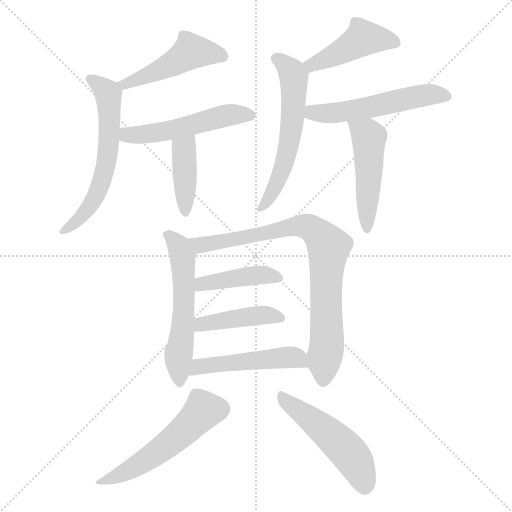
t = 0.00 s
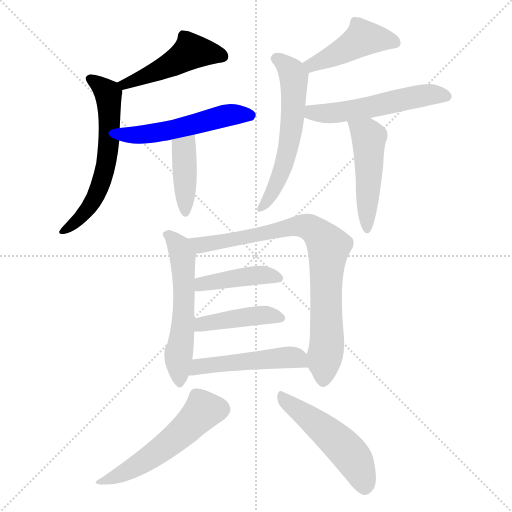
t = 2.02 s
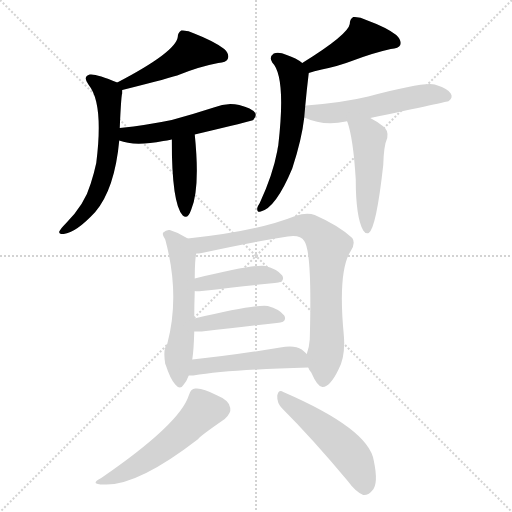
t = 4.04 s
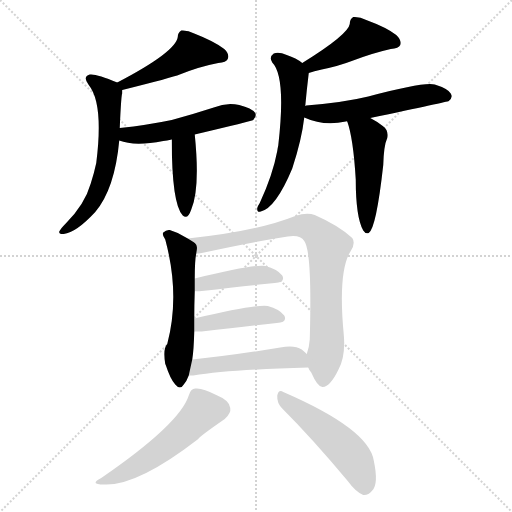
t = 6.06 s
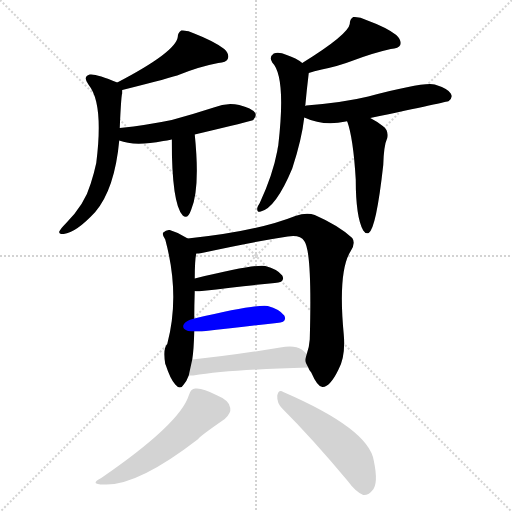
t = 8.08 s
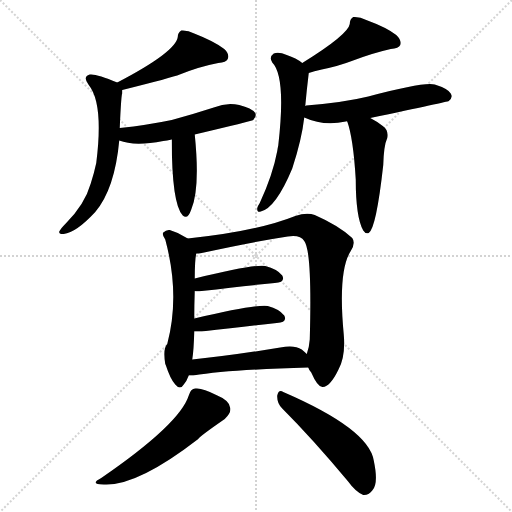
t = 10.11 s

The animated SVG that drew these frames (rendered in a browser with its animation timeline set to each time). Animation: 15 CSS @keyframes rules; one cycle of 10.11 s.

<svg version="1.1" viewBox="0 0 1024 1024" xmlns="http://www.w3.org/2000/svg">
  <g stroke="lightgray" stroke-dasharray="1,1" stroke-width="1" transform="scale(4, 4)">
    <line x1="0" y1="0" x2="256" y2="256"></line>
    <line x1="256" y1="0" x2="0" y2="256"></line>
    <line x1="128" y1="0" x2="128" y2="256"></line>
    <line x1="0" y1="128" x2="256" y2="128"></line>
  </g>
<g transform="scale(1, -1) translate(0, -900)">
   <style type="text/css">
    @keyframes keyframes0 {
      from {
       stroke: blue;
       stroke-dashoffset: 473;
       stroke-width: 128;
       }
       61% {
       animation-timing-function: step-end;
       stroke: blue;
       stroke-dashoffset: 0;
       stroke-width: 128;
       }
       to {
       stroke: black;
       stroke-width: 1024;
       }
       }
       #make-me-a-hanzi-animation-0 {
         animation: keyframes0 0.634928s both;
         animation-delay: 0.000000s;
         animation-timing-function: linear;
       }
    @keyframes keyframes1 {
      from {
       stroke: blue;
       stroke-dashoffset: 605;
       stroke-width: 128;
       }
       66% {
       animation-timing-function: step-end;
       stroke: blue;
       stroke-dashoffset: 0;
       stroke-width: 128;
       }
       to {
       stroke: black;
       stroke-width: 1024;
       }
       }
       #make-me-a-hanzi-animation-1 {
         animation: keyframes1 0.742350s both;
         animation-delay: 0.634928s;
         animation-timing-function: linear;
       }
    @keyframes keyframes2 {
      from {
       stroke: blue;
       stroke-dashoffset: 516;
       stroke-width: 128;
       }
       63% {
       animation-timing-function: step-end;
       stroke: blue;
       stroke-dashoffset: 0;
       stroke-width: 128;
       }
       to {
       stroke: black;
       stroke-width: 1024;
       }
       }
       #make-me-a-hanzi-animation-2 {
         animation: keyframes2 0.669922s both;
         animation-delay: 1.377279s;
         animation-timing-function: linear;
       }
    @keyframes keyframes3 {
      from {
       stroke: blue;
       stroke-dashoffset: 403;
       stroke-width: 128;
       }
       57% {
       animation-timing-function: step-end;
       stroke: blue;
       stroke-dashoffset: 0;
       stroke-width: 128;
       }
       to {
       stroke: black;
       stroke-width: 1024;
       }
       }
       #make-me-a-hanzi-animation-3 {
         animation: keyframes3 0.577962s both;
         animation-delay: 2.047201s;
         animation-timing-function: linear;
       }
    @keyframes keyframes4 {
      from {
       stroke: blue;
       stroke-dashoffset: 446;
       stroke-width: 128;
       }
       59% {
       animation-timing-function: step-end;
       stroke: blue;
       stroke-dashoffset: 0;
       stroke-width: 128;
       }
       to {
       stroke: black;
       stroke-width: 1024;
       }
       }
       #make-me-a-hanzi-animation-4 {
         animation: keyframes4 0.612956s both;
         animation-delay: 2.625163s;
         animation-timing-function: linear;
       }
    @keyframes keyframes5 {
      from {
       stroke: blue;
       stroke-dashoffset: 580;
       stroke-width: 128;
       }
       65% {
       animation-timing-function: step-end;
       stroke: blue;
       stroke-dashoffset: 0;
       stroke-width: 128;
       }
       to {
       stroke: black;
       stroke-width: 1024;
       }
       }
       #make-me-a-hanzi-animation-5 {
         animation: keyframes5 0.722005s both;
         animation-delay: 3.238118s;
         animation-timing-function: linear;
       }
    @keyframes keyframes6 {
      from {
       stroke: blue;
       stroke-dashoffset: 541;
       stroke-width: 128;
       }
       64% {
       animation-timing-function: step-end;
       stroke: blue;
       stroke-dashoffset: 0;
       stroke-width: 128;
       }
       to {
       stroke: black;
       stroke-width: 1024;
       }
       }
       #make-me-a-hanzi-animation-6 {
         animation: keyframes6 0.690267s both;
         animation-delay: 3.960124s;
         animation-timing-function: linear;
       }
    @keyframes keyframes7 {
      from {
       stroke: blue;
       stroke-dashoffset: 486;
       stroke-width: 128;
       }
       61% {
       animation-timing-function: step-end;
       stroke: blue;
       stroke-dashoffset: 0;
       stroke-width: 128;
       }
       to {
       stroke: black;
       stroke-width: 1024;
       }
       }
       #make-me-a-hanzi-animation-7 {
         animation: keyframes7 0.645508s both;
         animation-delay: 4.650391s;
         animation-timing-function: linear;
       }
    @keyframes keyframes8 {
      from {
       stroke: blue;
       stroke-dashoffset: 563;
       stroke-width: 128;
       }
       65% {
       animation-timing-function: step-end;
       stroke: blue;
       stroke-dashoffset: 0;
       stroke-width: 128;
       }
       to {
       stroke: black;
       stroke-width: 1024;
       }
       }
       #make-me-a-hanzi-animation-8 {
         animation: keyframes8 0.708171s both;
         animation-delay: 5.295898s;
         animation-timing-function: linear;
       }
    @keyframes keyframes9 {
      from {
       stroke: blue;
       stroke-dashoffset: 822;
       stroke-width: 128;
       }
       73% {
       animation-timing-function: step-end;
       stroke: blue;
       stroke-dashoffset: 0;
       stroke-width: 128;
       }
       to {
       stroke: black;
       stroke-width: 1024;
       }
       }
       #make-me-a-hanzi-animation-9 {
         animation: keyframes9 0.918945s both;
         animation-delay: 6.004069s;
         animation-timing-function: linear;
       }
    @keyframes keyframes10 {
      from {
       stroke: blue;
       stroke-dashoffset: 421;
       stroke-width: 128;
       }
       58% {
       animation-timing-function: step-end;
       stroke: blue;
       stroke-dashoffset: 0;
       stroke-width: 128;
       }
       to {
       stroke: black;
       stroke-width: 1024;
       }
       }
       #make-me-a-hanzi-animation-10 {
         animation: keyframes10 0.592611s both;
         animation-delay: 6.923014s;
         animation-timing-function: linear;
       }
    @keyframes keyframes11 {
      from {
       stroke: blue;
       stroke-dashoffset: 425;
       stroke-width: 128;
       }
       58% {
       animation-timing-function: step-end;
       stroke: blue;
       stroke-dashoffset: 0;
       stroke-width: 128;
       }
       to {
       stroke: black;
       stroke-width: 1024;
       }
       }
       #make-me-a-hanzi-animation-11 {
         animation: keyframes11 0.595866s both;
         animation-delay: 7.515625s;
         animation-timing-function: linear;
       }
    @keyframes keyframes12 {
      from {
       stroke: blue;
       stroke-dashoffset: 491;
       stroke-width: 128;
       }
       62% {
       animation-timing-function: step-end;
       stroke: blue;
       stroke-dashoffset: 0;
       stroke-width: 128;
       }
       to {
       stroke: black;
       stroke-width: 1024;
       }
       }
       #make-me-a-hanzi-animation-12 {
         animation: keyframes12 0.649577s both;
         animation-delay: 8.111491s;
         animation-timing-function: linear;
       }
    @keyframes keyframes13 {
      from {
       stroke: blue;
       stroke-dashoffset: 532;
       stroke-width: 128;
       }
       63% {
       animation-timing-function: step-end;
       stroke: blue;
       stroke-dashoffset: 0;
       stroke-width: 128;
       }
       to {
       stroke: black;
       stroke-width: 1024;
       }
       }
       #make-me-a-hanzi-animation-13 {
         animation: keyframes13 0.682943s both;
         animation-delay: 8.761068s;
         animation-timing-function: linear;
       }
    @keyframes keyframes14 {
      from {
       stroke: blue;
       stroke-dashoffset: 504;
       stroke-width: 128;
       }
       62% {
       animation-timing-function: step-end;
       stroke: blue;
       stroke-dashoffset: 0;
       stroke-width: 128;
       }
       to {
       stroke: black;
       stroke-width: 1024;
       }
       }
       #make-me-a-hanzi-animation-14 {
         animation: keyframes14 0.660156s both;
         animation-delay: 9.444010s;
         animation-timing-function: linear;
       }
</style>
<path d="M 244.5 720.0 Q 344.5 745.0 359.5 751.0 Q 399.5 767.0 436.5 774.0 Q 452.5 775.0 455.5 782.0 Q 459.5 792.0 448.5 802.0 Q 429.5 817.0 388.5 833.0 Q 375.5 840.0 362.5 839.0 Q 355.5 835.0 355.5 826.0 Q 351.5 796.0 234.5 735.0 C 207.5 721.0 215.5 713.0 244.5 720.0 Z" fill="lightgray"></path> 
<path d="M 239.5 644.0 Q 242.5 713.0 244.5 713.0 Q 244.5 717.0 244.5 720.0 C 245.5 730.0 245.5 730.0 234.5 735.0 Q 192.5 753.0 179.5 751.0 Q 164.5 747.0 177.5 730.0 Q 207.5 693.0 192.5 574.0 Q 188.5 555.0 181.5 533.0 Q 169.5 491.0 131.5 453.0 Q 121.5 443.0 118.5 437.0 Q 117.5 431.0 127.5 432.0 Q 152.5 435.0 190.5 476.0 Q 229.5 522.0 238.5 619.0 L 239.5 644.0 Z" fill="lightgray"></path> 
<path d="M 389.5 631.0 Q 503.5 658.0 506.5 660.0 Q 513.5 667.0 510.5 674.0 Q 503.5 684.0 478.5 690.0 Q 453.5 696.0 427.5 685.0 Q 387.5 672.0 343.5 660.0 Q 295.5 650.0 239.5 644.0 C 209.5 641.0 209.5 628.0 238.5 619.0 Q 268.5 607.0 326.5 618.0 Q 333.5 619.0 343.5 621.0 L 389.5 631.0 Z" fill="lightgray"></path> 
<path d="M 343.5 621.0 Q 343.5 492.0 365.5 469.0 Q 375.5 460.0 382.5 481.0 Q 400.5 523.0 389.5 631.0 C 386.5 661.0 343.5 651.0 343.5 621.0 Z" fill="lightgray"></path> 
<path d="M 617.5 754.0 Q 627.5 758.0 643.5 761.0 Q 677.5 768.0 703.5 778.0 Q 745.5 794.0 781.5 802.0 Q 797.5 803.0 800.5 810.0 Q 803.5 820.0 792.5 830.0 Q 773.5 845.0 732.5 860.0 Q 719.5 867.0 706.5 866.0 Q 699.5 862.0 699.5 852.0 Q 696.5 831.0 604.5 774.0 C 579.5 758.0 589.5 744.0 617.5 754.0 Z" fill="lightgray"></path> 
<path d="M 610.5 688.0 Q 613.5 721.0 617.5 754.0 C 618.5 764.0 618.5 764.0 604.5 774.0 Q 592.5 784.0 573.5 790.0 Q 557.5 797.0 547.5 793.0 Q 537.5 786.0 544.5 775.0 Q 572.5 747.0 556.5 609.0 Q 555.5 605.0 554.5 598.0 Q 545.5 550.0 519.5 494.0 Q 515.5 488.0 514.5 484.0 Q 513.5 474.0 521.5 477.0 Q 551.5 484.0 584.5 563.0 Q 603.5 621.0 608.5 665.0 L 610.5 688.0 Z" fill="lightgray"></path> 
<path d="M 740.5 664.0 Q 896.5 697.0 897.5 698.0 Q 906.5 705.0 901.5 713.0 Q 895.5 723.0 869.5 731.0 Q 848.5 737.0 736.5 707.0 Q 687.5 695.0 612.5 689.0 Q 611.5 689.0 610.5 688.0 C 580.5 683.0 580.5 677.0 608.5 665.0 Q 647.5 647.0 691.5 657.0 Q 692.5 658.0 694.5 657.0 L 740.5 664.0 Z" fill="lightgray"></path> 
<path d="M 694.5 657.0 Q 706.5 624.0 711.5 541.0 Q 711.5 465.0 726.5 439.0 Q 730.5 432.0 737.5 434.0 Q 752.5 444.0 766.5 570.0 Q 767.5 609.0 774.5 624.0 Q 777.5 640.0 765.5 648.0 Q 752.5 658.0 740.5 664.0 C 714.5 678.0 685.5 686.0 694.5 657.0 Z" fill="lightgray"></path> 
<path d="M 375.5 423.0 Q 357.5 435.0 339.5 440.0 Q 332.5 441.0 326.5 435.0 Q 323.5 431.0 330.5 421.0 Q 360.5 310.0 334.5 212.0 Q 325.5 203.0 330.5 172.0 L 331.5 170.0 Q 340.5 142.0 350.5 131.0 Q 360.5 119.0 367.5 131.0 Q 373.5 138.0 377.5 149.0 L 384.5 181.0 Q 387.5 199.0 388.5 237.0 L 388.5 263.0 Q 388.5 290.0 389.5 318.0 L 389.5 343.0 Q 389.5 380.0 392.5 393.0 C 395.5 411.0 395.5 411.0 375.5 423.0 Z" fill="lightgray"></path> 
<path d="M 616.5 165.0 Q 617.5 161.0 622.5 155.0 Q 635.5 125.0 645.5 126.0 Q 660.5 127.0 676.5 160.0 Q 691.5 187.0 687.5 231.0 Q 675.5 358.0 701.5 398.0 Q 711.5 414.0 704.5 424.0 Q 677.5 449.0 629.5 470.0 Q 613.5 476.0 590.5 468.0 Q 512.5 437.0 375.5 423.0 C 345.5 420.0 362.5 389.0 392.5 393.0 Q 396.5 393.0 403.5 394.0 Q 503.5 416.0 575.5 427.0 Q 600.5 431.0 608.5 418.0 Q 624.5 397.0 619.5 221.0 Q 618.5 206.0 613.5 192.0 C 609.5 178.0 609.5 178.0 616.5 165.0 Z" fill="lightgray"></path> 
<path d="M 389.5 318.0 Q 393.5 317.0 403.5 318.0 Q 487.5 328.0 549.5 334.0 Q 571.5 335.0 564.5 349.0 Q 554.5 362.0 530.5 368.0 Q 508.5 372.0 389.5 343.0 C 360.5 336.0 359.5 321.0 389.5 318.0 Z" fill="lightgray"></path> 
<path d="M 388.5 237.0 Q 395.5 237.0 403.5 237.0 Q 490.5 247.0 553.5 254.0 Q 575.5 255.0 568.5 269.0 Q 558.5 282.0 535.5 288.0 Q 514.5 292.0 388.5 263.0 C 359.5 256.0 358.5 237.0 388.5 237.0 Z" fill="lightgray"></path> 
<path d="M 377.5 149.0 Q 381.5 149.0 386.5 149.0 Q 459.5 161.0 616.5 165.0 C 641.5 166.0 635.5 172.0 613.5 192.0 Q 609.5 196.0 603.5 201.0 Q 588.5 211.0 560.5 205.0 Q 463.5 189.0 384.5 181.0 C 354.5 178.0 347.5 149.0 377.5 149.0 Z" fill="lightgray"></path> 
<path d="M 377.5 109.0 Q 359.5 52.0 202.5 -56.0 Q 177.5 -69.0 207.5 -69.0 Q 273.5 -73.0 396.5 22.0 Q 397.5 26.0 449.5 62.0 Q 462.5 74.0 460.5 84.0 Q 459.5 99.0 432.5 110.0 Q 404.5 125.0 390.5 123.0 Q 381.5 123.0 377.5 109.0 Z" fill="lightgray"></path> 
<path d="M 564.5 83.0 Q 624.5 23.0 695.5 -62.0 Q 711.5 -84.0 726.5 -90.0 Q 736.5 -91.0 744.5 -81.0 Q 757.5 -68.0 747.5 -21.0 Q 737.5 42.0 566.5 116.0 Q 557.5 122.0 554.5 109.0 Q 553.5 94.0 564.5 83.0 Z" fill="lightgray"></path> 
      <clipPath id="make-me-a-hanzi-clip-0">
      <path d="M 244.5 720.0 Q 344.5 745.0 359.5 751.0 Q 399.5 767.0 436.5 774.0 Q 452.5 775.0 455.5 782.0 Q 459.5 792.0 448.5 802.0 Q 429.5 817.0 388.5 833.0 Q 375.5 840.0 362.5 839.0 Q 355.5 835.0 355.5 826.0 Q 351.5 796.0 234.5 735.0 C 207.5 721.0 215.5 713.0 244.5 720.0 Z" fill="lightgray"></path>
      </clipPath>
      <path clip-path="url(#make-me-a-hanzi-clip-0)" d="M 445.5 787.0 L 381.5 797.0 L 324.5 762.0 L 254.5 732.0 L 247.5 738.0 " fill="none" id="make-me-a-hanzi-animation-0" stroke-dasharray="345 690" stroke-linecap="round"></path>

      <clipPath id="make-me-a-hanzi-clip-1">
      <path d="M 239.5 644.0 Q 242.5 713.0 244.5 713.0 Q 244.5 717.0 244.5 720.0 C 245.5 730.0 245.5 730.0 234.5 735.0 Q 192.5 753.0 179.5 751.0 Q 164.5 747.0 177.5 730.0 Q 207.5 693.0 192.5 574.0 Q 188.5 555.0 181.5 533.0 Q 169.5 491.0 131.5 453.0 Q 121.5 443.0 118.5 437.0 Q 117.5 431.0 127.5 432.0 Q 152.5 435.0 190.5 476.0 Q 229.5 522.0 238.5 619.0 L 239.5 644.0 Z" fill="lightgray"></path>
      </clipPath>
      <path clip-path="url(#make-me-a-hanzi-clip-1)" d="M 182.5 740.0 L 216.5 709.0 L 220.5 657.0 L 210.5 562.0 L 187.5 500.0 L 149.5 454.0 L 124.5 438.0 " fill="none" id="make-me-a-hanzi-animation-1" stroke-dasharray="477 954" stroke-linecap="round"></path>

      <clipPath id="make-me-a-hanzi-clip-2">
      <path d="M 389.5 631.0 Q 503.5 658.0 506.5 660.0 Q 513.5 667.0 510.5 674.0 Q 503.5 684.0 478.5 690.0 Q 453.5 696.0 427.5 685.0 Q 387.5 672.0 343.5 660.0 Q 295.5 650.0 239.5 644.0 C 209.5 641.0 209.5 628.0 238.5 619.0 Q 268.5 607.0 326.5 618.0 Q 333.5 619.0 343.5 621.0 L 389.5 631.0 Z" fill="lightgray"></path>
      </clipPath>
      <path clip-path="url(#make-me-a-hanzi-clip-2)" d="M 246.5 625.0 L 362.5 644.0 L 450.5 669.0 L 501.5 669.0 " fill="none" id="make-me-a-hanzi-animation-2" stroke-dasharray="388 776" stroke-linecap="round"></path>

      <clipPath id="make-me-a-hanzi-clip-3">
      <path d="M 343.5 621.0 Q 343.5 492.0 365.5 469.0 Q 375.5 460.0 382.5 481.0 Q 400.5 523.0 389.5 631.0 C 386.5 661.0 343.5 651.0 343.5 621.0 Z" fill="lightgray"></path>
      </clipPath>
      <path clip-path="url(#make-me-a-hanzi-clip-3)" d="M 383.5 620.0 L 368.5 599.0 L 371.5 478.0 " fill="none" id="make-me-a-hanzi-animation-3" stroke-dasharray="275 550" stroke-linecap="round"></path>

      <clipPath id="make-me-a-hanzi-clip-4">
      <path d="M 617.5 754.0 Q 627.5 758.0 643.5 761.0 Q 677.5 768.0 703.5 778.0 Q 745.5 794.0 781.5 802.0 Q 797.5 803.0 800.5 810.0 Q 803.5 820.0 792.5 830.0 Q 773.5 845.0 732.5 860.0 Q 719.5 867.0 706.5 866.0 Q 699.5 862.0 699.5 852.0 Q 696.5 831.0 604.5 774.0 C 579.5 758.0 589.5 744.0 617.5 754.0 Z" fill="lightgray"></path>
      </clipPath>
      <path clip-path="url(#make-me-a-hanzi-clip-4)" d="M 790.5 815.0 L 727.5 824.0 L 676.5 793.0 L 623.5 772.0 L 620.5 763.0 " fill="none" id="make-me-a-hanzi-animation-4" stroke-dasharray="318 636" stroke-linecap="round"></path>

      <clipPath id="make-me-a-hanzi-clip-5">
      <path d="M 610.5 688.0 Q 613.5 721.0 617.5 754.0 C 618.5 764.0 618.5 764.0 604.5 774.0 Q 592.5 784.0 573.5 790.0 Q 557.5 797.0 547.5 793.0 Q 537.5 786.0 544.5 775.0 Q 572.5 747.0 556.5 609.0 Q 555.5 605.0 554.5 598.0 Q 545.5 550.0 519.5 494.0 Q 515.5 488.0 514.5 484.0 Q 513.5 474.0 521.5 477.0 Q 551.5 484.0 584.5 563.0 Q 603.5 621.0 608.5 665.0 L 610.5 688.0 Z" fill="lightgray"></path>
      </clipPath>
      <path clip-path="url(#make-me-a-hanzi-clip-5)" d="M 553.5 783.0 L 572.5 769.0 L 587.5 747.0 L 583.5 649.0 L 563.5 558.0 L 549.5 523.0 L 523.5 486.0 " fill="none" id="make-me-a-hanzi-animation-5" stroke-dasharray="452 904" stroke-linecap="round"></path>

      <clipPath id="make-me-a-hanzi-clip-6">
      <path d="M 740.5 664.0 Q 896.5 697.0 897.5 698.0 Q 906.5 705.0 901.5 713.0 Q 895.5 723.0 869.5 731.0 Q 848.5 737.0 736.5 707.0 Q 687.5 695.0 612.5 689.0 Q 611.5 689.0 610.5 688.0 C 580.5 683.0 580.5 677.0 608.5 665.0 Q 647.5 647.0 691.5 657.0 Q 692.5 658.0 694.5 657.0 L 740.5 664.0 Z" fill="lightgray"></path>
      </clipPath>
      <path clip-path="url(#make-me-a-hanzi-clip-6)" d="M 614.5 682.0 L 632.5 673.0 L 680.5 675.0 L 842.5 709.0 L 870.5 712.0 L 893.5 707.0 " fill="none" id="make-me-a-hanzi-animation-6" stroke-dasharray="413 826" stroke-linecap="round"></path>

      <clipPath id="make-me-a-hanzi-clip-7">
      <path d="M 694.5 657.0 Q 706.5 624.0 711.5 541.0 Q 711.5 465.0 726.5 439.0 Q 730.5 432.0 737.5 434.0 Q 752.5 444.0 766.5 570.0 Q 767.5 609.0 774.5 624.0 Q 777.5 640.0 765.5 648.0 Q 752.5 658.0 740.5 664.0 C 714.5 678.0 685.5 686.0 694.5 657.0 Z" fill="lightgray"></path>
      </clipPath>
      <path clip-path="url(#make-me-a-hanzi-clip-7)" d="M 702.5 655.0 L 737.5 624.0 L 733.5 441.0 " fill="none" id="make-me-a-hanzi-animation-7" stroke-dasharray="358 716" stroke-linecap="round"></path>

      <clipPath id="make-me-a-hanzi-clip-8">
      <path d="M 375.5 423.0 Q 357.5 435.0 339.5 440.0 Q 332.5 441.0 326.5 435.0 Q 323.5 431.0 330.5 421.0 Q 360.5 310.0 334.5 212.0 Q 325.5 203.0 330.5 172.0 L 331.5 170.0 Q 340.5 142.0 350.5 131.0 Q 360.5 119.0 367.5 131.0 Q 373.5 138.0 377.5 149.0 L 384.5 181.0 Q 387.5 199.0 388.5 237.0 L 388.5 263.0 Q 388.5 290.0 389.5 318.0 L 389.5 343.0 Q 389.5 380.0 392.5 393.0 C 395.5 411.0 395.5 411.0 375.5 423.0 Z" fill="lightgray"></path>
      </clipPath>
      <path clip-path="url(#make-me-a-hanzi-clip-8)" d="M 335.5 430.0 L 358.5 407.0 L 365.5 382.0 L 368.5 298.0 L 356.5 181.0 L 359.5 134.0 " fill="none" id="make-me-a-hanzi-animation-8" stroke-dasharray="435 870" stroke-linecap="round"></path>

      <clipPath id="make-me-a-hanzi-clip-9">
      <path d="M 616.5 165.0 Q 617.5 161.0 622.5 155.0 Q 635.5 125.0 645.5 126.0 Q 660.5 127.0 676.5 160.0 Q 691.5 187.0 687.5 231.0 Q 675.5 358.0 701.5 398.0 Q 711.5 414.0 704.5 424.0 Q 677.5 449.0 629.5 470.0 Q 613.5 476.0 590.5 468.0 Q 512.5 437.0 375.5 423.0 C 345.5 420.0 362.5 389.0 392.5 393.0 Q 396.5 393.0 403.5 394.0 Q 503.5 416.0 575.5 427.0 Q 600.5 431.0 608.5 418.0 Q 624.5 397.0 619.5 221.0 Q 618.5 206.0 613.5 192.0 C 609.5 178.0 609.5 178.0 616.5 165.0 Z" fill="lightgray"></path>
      </clipPath>
      <path clip-path="url(#make-me-a-hanzi-clip-9)" d="M 385.5 422.0 L 393.5 413.0 L 409.5 410.0 L 591.5 448.0 L 618.5 446.0 L 637.5 431.0 L 657.5 407.0 L 651.5 325.0 L 654.5 221.0 L 646.5 138.0 " fill="none" id="make-me-a-hanzi-animation-9" stroke-dasharray="694 1388" stroke-linecap="round"></path>

      <clipPath id="make-me-a-hanzi-clip-10">
      <path d="M 389.5 318.0 Q 393.5 317.0 403.5 318.0 Q 487.5 328.0 549.5 334.0 Q 571.5 335.0 564.5 349.0 Q 554.5 362.0 530.5 368.0 Q 508.5 372.0 389.5 343.0 C 360.5 336.0 359.5 321.0 389.5 318.0 Z" fill="lightgray"></path>
      </clipPath>
      <path clip-path="url(#make-me-a-hanzi-clip-10)" d="M 396.5 324.0 L 405.5 335.0 L 450.5 342.0 L 520.5 350.0 L 554.5 344.0 " fill="none" id="make-me-a-hanzi-animation-10" stroke-dasharray="293 586" stroke-linecap="round"></path>

      <clipPath id="make-me-a-hanzi-clip-11">
      <path d="M 388.5 237.0 Q 395.5 237.0 403.5 237.0 Q 490.5 247.0 553.5 254.0 Q 575.5 255.0 568.5 269.0 Q 558.5 282.0 535.5 288.0 Q 514.5 292.0 388.5 263.0 C 359.5 256.0 358.5 237.0 388.5 237.0 Z" fill="lightgray"></path>
      </clipPath>
      <path clip-path="url(#make-me-a-hanzi-clip-11)" d="M 396.5 244.0 L 404.5 254.0 L 497.5 267.0 L 537.5 270.0 L 558.5 264.0 " fill="none" id="make-me-a-hanzi-animation-11" stroke-dasharray="297 594" stroke-linecap="round"></path>

      <clipPath id="make-me-a-hanzi-clip-12">
      <path d="M 377.5 149.0 Q 381.5 149.0 386.5 149.0 Q 459.5 161.0 616.5 165.0 C 641.5 166.0 635.5 172.0 613.5 192.0 Q 609.5 196.0 603.5 201.0 Q 588.5 211.0 560.5 205.0 Q 463.5 189.0 384.5 181.0 C 354.5 178.0 347.5 149.0 377.5 149.0 Z" fill="lightgray"></path>
      </clipPath>
      <path clip-path="url(#make-me-a-hanzi-clip-12)" d="M 382.5 154.0 L 406.5 168.0 L 571.5 186.0 L 596.5 183.0 L 606.5 171.0 " fill="none" id="make-me-a-hanzi-animation-12" stroke-dasharray="363 726" stroke-linecap="round"></path>

      <clipPath id="make-me-a-hanzi-clip-13">
      <path d="M 377.5 109.0 Q 359.5 52.0 202.5 -56.0 Q 177.5 -69.0 207.5 -69.0 Q 273.5 -73.0 396.5 22.0 Q 397.5 26.0 449.5 62.0 Q 462.5 74.0 460.5 84.0 Q 459.5 99.0 432.5 110.0 Q 404.5 125.0 390.5 123.0 Q 381.5 123.0 377.5 109.0 Z" fill="lightgray"></path>
      </clipPath>
      <path clip-path="url(#make-me-a-hanzi-clip-13)" d="M 440.5 82.0 L 407.5 80.0 L 369.5 39.0 L 324.5 3.0 L 250.5 -45.0 L 212.5 -60.0 " fill="none" id="make-me-a-hanzi-animation-13" stroke-dasharray="404 808" stroke-linecap="round"></path>

      <clipPath id="make-me-a-hanzi-clip-14">
      <path d="M 564.5 83.0 Q 624.5 23.0 695.5 -62.0 Q 711.5 -84.0 726.5 -90.0 Q 736.5 -91.0 744.5 -81.0 Q 757.5 -68.0 747.5 -21.0 Q 737.5 42.0 566.5 116.0 Q 557.5 122.0 554.5 109.0 Q 553.5 94.0 564.5 83.0 Z" fill="lightgray"></path>
      </clipPath>
      <path clip-path="url(#make-me-a-hanzi-clip-14)" d="M 565.5 103.0 L 692.5 0.0 L 717.5 -37.0 L 728.5 -75.0 " fill="none" id="make-me-a-hanzi-animation-14" stroke-dasharray="376 752" stroke-linecap="round"></path>

</g>
</svg>
